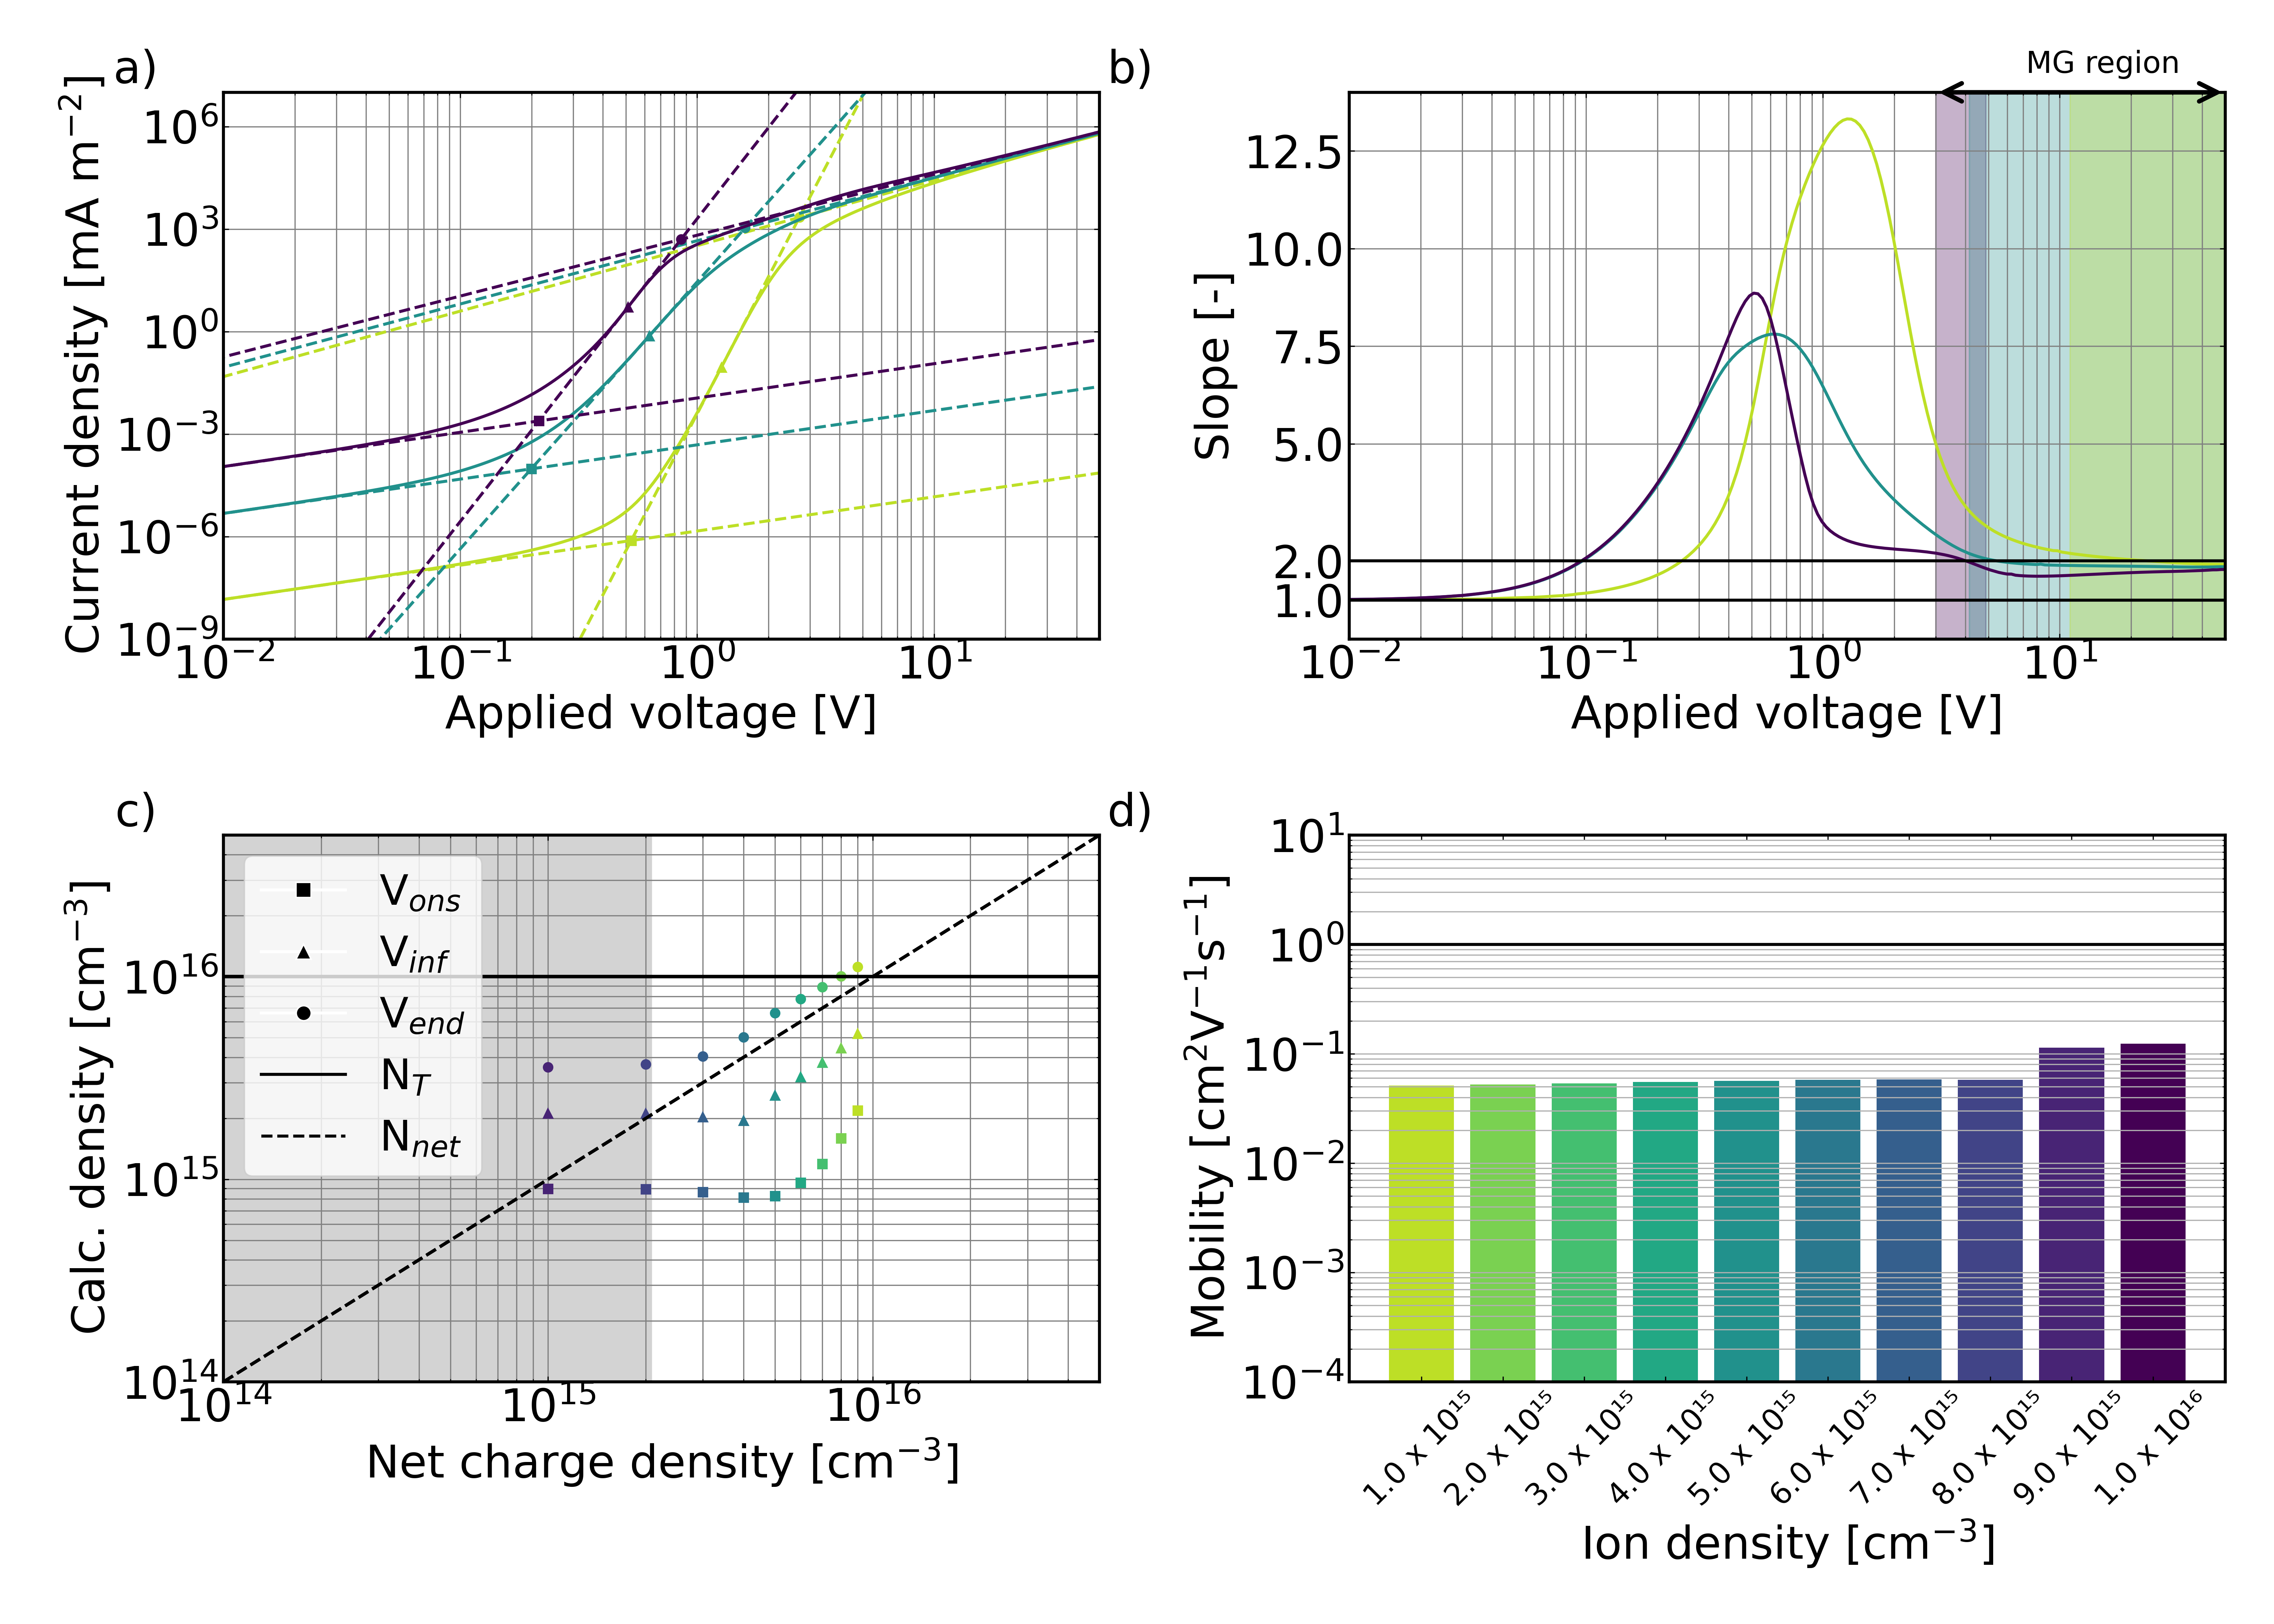

The table this chart was drawn from, first rows:
ID, ions_bulk
2d15cabb-c8da-41f3-aaaf-8ad676615297, 1e+21
3be213b7-2ddd-4f3f-bf44-f662d2faf22d, 2e+21
6ea32b85-54a2-498d-9f50-a80b0085cec6, 3e+21
9d8b36e9-eb8e-4197-b37f-21b448f512db, 4e+21
bca87915-f36e-4556-afe3-942277324ff3, 5e+21
9b2156c3-53bd-49b2-a847-6eba0c0196bc, 6e+21
e9c74f66-8f58-49a0-beea-994cc4d5d088, 7e+21
374f371e-b58a-4df3-8a40-cf2e43495c79, 8e+21
bbb36567-9f02-4e46-bcdd-cf1573fe00cd, 9e+21
9c1a1e27-92a8-4b6a-b70f-09f8142967f4, 1e+22
